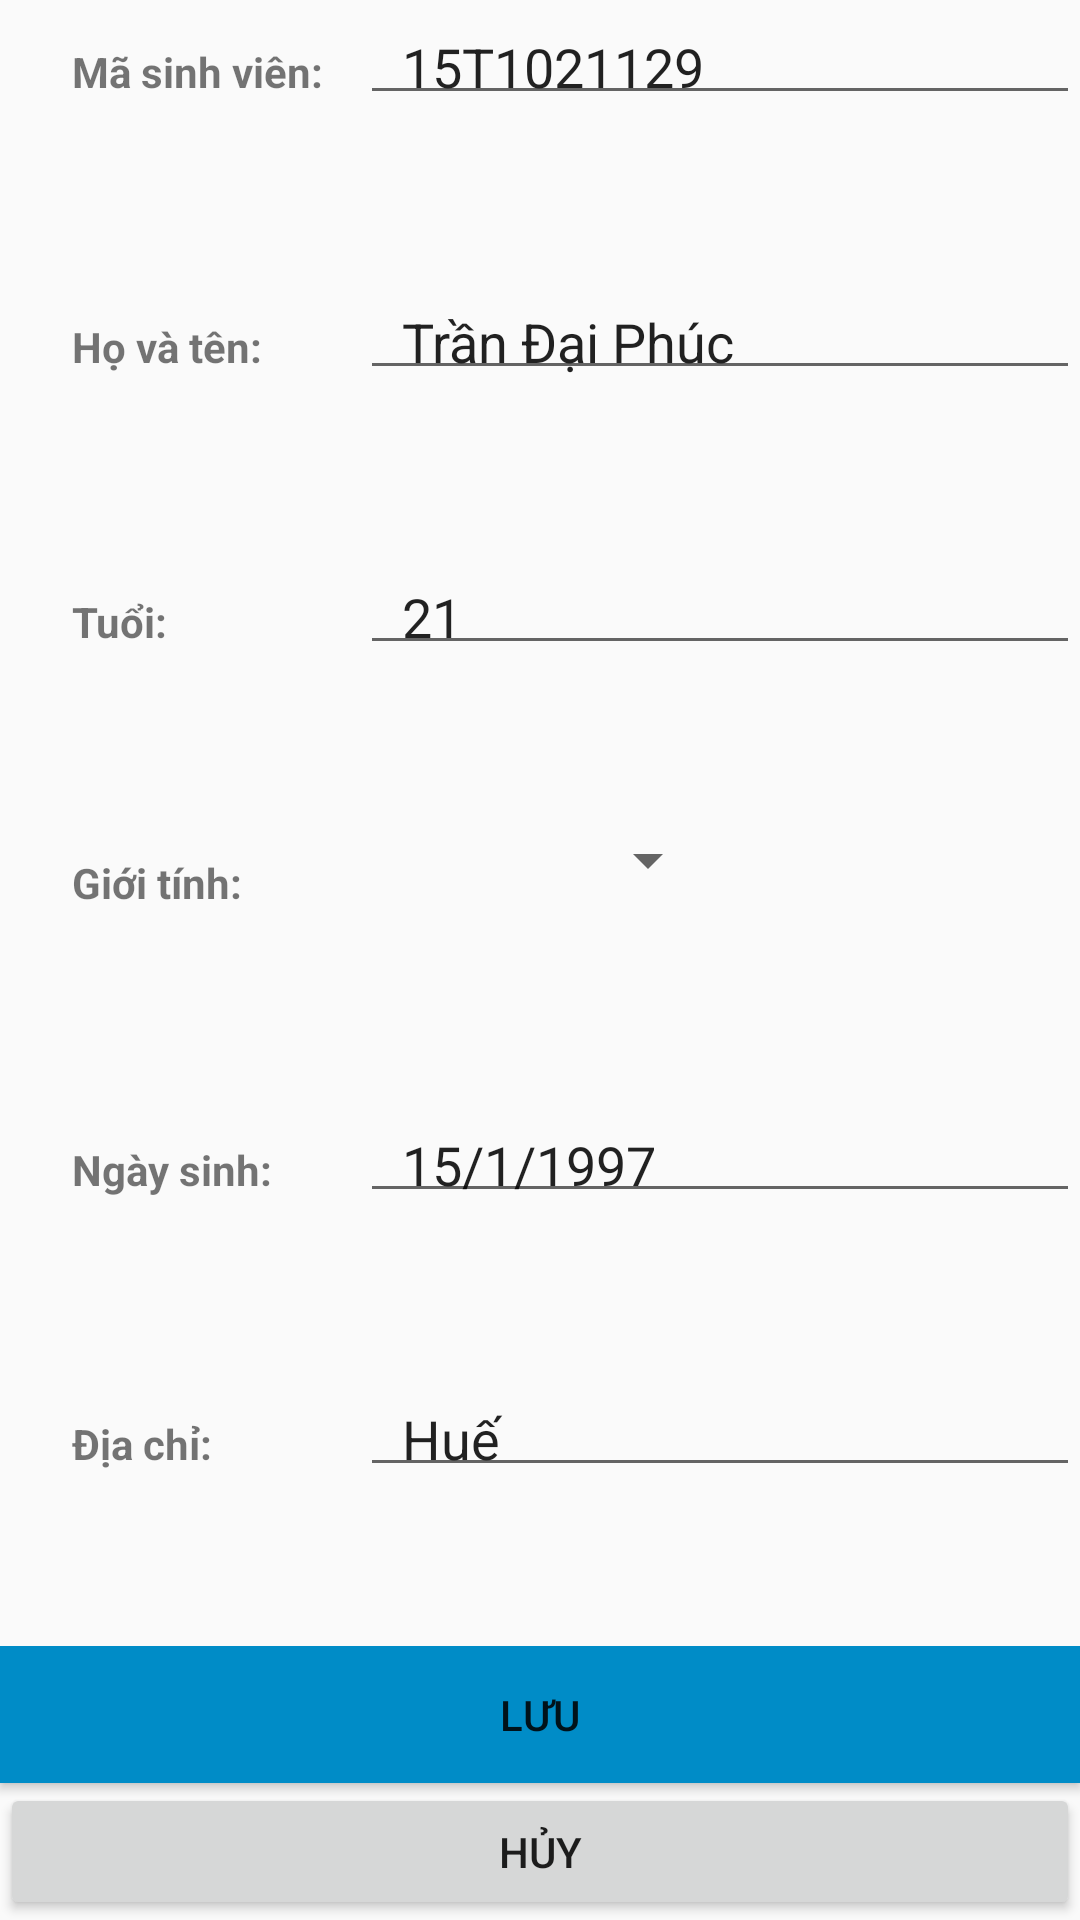

Android layout source for this screen:
<!-- AndroidManifest.xml: application theme AppTheme -->
<!-- res/layout/activity_modify_student_info.xml -->
<?xml version="1.0" encoding="utf-8"?>
<android.support.constraint.ConstraintLayout xmlns:android="http://schemas.android.com/apk/res/android"
    xmlns:tools="http://schemas.android.com/tools"
    android:layout_width="match_parent"
    android:layout_height="match_parent"
    tools:context=".StudentDetailActivity">

    <LinearLayout
        android:layout_width="match_parent"
        android:layout_height="match_parent"
        android:orientation="vertical"
        android:weightSum="7">

        <LinearLayout
            android:layout_width="match_parent"
            android:layout_height="match_parent"
            android:layout_weight="1"
            android:weightSum="3">

            <TextView
                android:id="@+id/tvIdLabel"
                android:layout_width="match_parent"
                android:layout_height="wrap_content"
                android:layout_weight="2"
                android:paddingLeft="24sp"
                android:paddingTop="10dp"
                android:paddingBottom="4dp"
                android:text="Mã sinh viên: "
                android:textStyle="bold" />

            <EditText
                android:id="@+id/edtId"
                android:layout_width="match_parent"
                android:layout_height="wrap_content"
                android:layout_weight="1"
                android:inputType="text"
                android:paddingLeft="14dp"
                android:paddingTop="10dp"
                android:paddingBottom="4dp"
                android:text="15T1021129 " />
        </LinearLayout>

        <LinearLayout
            android:layout_width="match_parent"
            android:layout_height="match_parent"
            android:layout_weight="1"
            android:weightSum="3">

            <TextView
                android:id="@+id/tvNameLabel"
                android:layout_width="match_parent"
                android:layout_height="wrap_content"
                android:layout_weight="2"
                android:paddingLeft="24sp"
                android:paddingTop="10dp"
                android:paddingBottom="4dp"
                android:text="Họ và tên: "
                android:textStyle="bold" />

            <EditText
                android:id="@+id/edtName"
                android:layout_width="match_parent"
                android:layout_height="wrap_content"
                android:layout_weight="1"
                android:capitalize="words"
                android:inputType="textPersonName"
                android:paddingLeft="14dp"
                android:paddingTop="10dp"
                android:paddingBottom="4dp"
                android:text="Trần Đại Phúc" />
        </LinearLayout>

        <LinearLayout
            android:layout_width="match_parent"
            android:layout_height="match_parent"
            android:layout_weight="1"
            android:weightSum="3">

            <TextView
                android:id="@+id/tvAgeLabel"
                android:layout_width="match_parent"
                android:layout_height="wrap_content"
                android:layout_weight="2"
                android:paddingLeft="24sp"
                android:paddingTop="10dp"
                android:paddingBottom="4dp"
                android:text="Tuổi: "
                android:textStyle="bold" />

            <EditText
                android:id="@+id/edtAge"
                android:layout_width="match_parent"
                android:layout_height="wrap_content"
                android:layout_weight="1"
                android:inputType="number"
                android:paddingLeft="14dp"
                android:paddingTop="10dp"
                android:paddingBottom="4dp"
                android:text="21" />
        </LinearLayout>

        <LinearLayout
            android:layout_width="match_parent"
            android:layout_height="match_parent"
            android:layout_weight="1"
            android:weightSum="3">

            <TextView
                android:id="@+id/tvSexLabel"
                android:layout_width="match_parent"
                android:layout_height="wrap_content"
                android:layout_weight="2"
                android:paddingLeft="24sp"
                android:paddingTop="10dp"
                android:paddingBottom="4dp"
                android:text="Giới tính: "
                android:textStyle="bold" />

            <Spinner
                android:id="@+id/spnSex"
                android:layout_width="match_parent"
                android:layout_height="wrap_content"
                android:layout_weight="2"
                android:paddingLeft="14dp"
                android:paddingTop="10dp"
                android:paddingBottom="4dp"
                android:text="Nam "
                android:textAlignment="center" />
        </LinearLayout>

        <LinearLayout
            android:layout_width="match_parent"
            android:layout_height="match_parent"
            android:layout_weight="1"
            android:weightSum="3">

            <TextView
                android:id="@+id/tvBirthDateLabel"
                android:layout_width="match_parent"
                android:layout_height="wrap_content"
                android:layout_weight="2"
                android:paddingLeft="24sp"
                android:paddingTop="10dp"
                android:paddingBottom="4dp"
                android:text="Ngày sinh: "
                android:textStyle="bold" />

            <EditText
                android:id="@+id/edtBirthDate"
                android:layout_width="match_parent"
                android:layout_height="wrap_content"
                android:layout_weight="1"
                android:inputType="date"
                android:paddingLeft="14dp"
                android:paddingTop="10dp"
                android:paddingBottom="4dp"
                android:text="15/1/1997 " />
        </LinearLayout>

        <LinearLayout
            android:layout_width="match_parent"
            android:layout_height="match_parent"
            android:layout_weight="1"
            android:weightSum="3">

            <TextView
                android:id="@+id/tvAddressLabel"
                android:layout_width="match_parent"
                android:layout_height="wrap_content"
                android:layout_weight="2"
                android:paddingLeft="24sp"
                android:paddingTop="10dp"
                android:paddingBottom="4dp"
                android:text="Địa chỉ: "
                android:textStyle="bold" />

            <EditText
                android:id="@+id/edtAddress"
                android:layout_width="match_parent"
                android:layout_height="wrap_content"
                android:layout_weight="1"
                android:inputType="text"
                android:paddingLeft="14dp"
                android:paddingTop="10dp"
                android:paddingBottom="4dp"
                android:text="Huế " />
        </LinearLayout>

        <LinearLayout
            android:layout_width="match_parent"
            android:layout_height="match_parent"
            android:layout_weight="1"
            android:orientation="vertical"
            android:weightSum="2">

            <Button
                android:id="@+id/btnSave"
                android:layout_width="match_parent"
                android:layout_height="match_parent"
                android:layout_weight="1"
                android:background="@color/colorPrimary"
                android:text="Lưu" />

            <Button
                android:id="@+id/btnCancel"
                android:layout_width="match_parent"
                android:layout_height="match_parent"
                android:layout_weight="1"
                android:text="Hủy" />
        </LinearLayout>
    </LinearLayout>

</android.support.constraint.ConstraintLayout>
<!-- resources referenced by this layout -->
<resources>
  <color name="colorPrimary">#008cc7</color>
  <style name="AppTheme" parent="Theme.AppCompat.Light">
          
          <item name="colorPrimary">@color/colorPrimary</item>
          <item name="colorPrimaryDark">@color/colorPrimaryDark</item>
          <item name="colorAccent">@color/colorAccent</item>
      </style>
  <color name="colorPrimaryDark">#0076a6</color>
  <color name="colorAccent">#00b5ff</color>
</resources>
